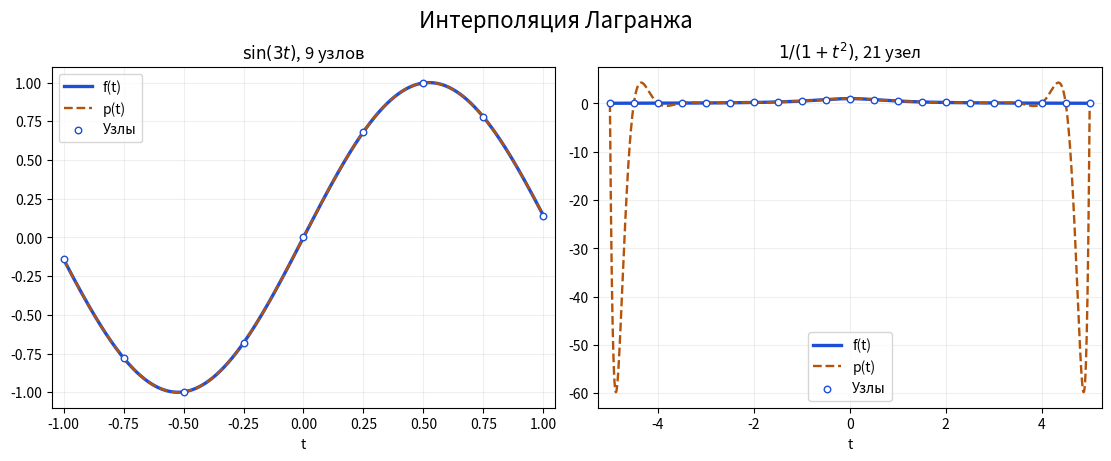

Reproduce this figure in Python. (Note: this script raises an exception after producing the figure.)
from pathlib import Path

import matplotlib.pyplot as plt
import numpy as np


def dual_basis(P):
    """Return the dual basis as rows."""
    return np.linalg.inv(P)


def lagrange_coefficients(nodes):
    """Return the coefficients of each Lagrange polynomial in a column."""
    V = np.vander(nodes, increasing=True)
    return np.linalg.inv(V)


def interpolate(nodes, values, t):
    """Evaluate p(t) = sum(values[k] * L_k(t))."""
    t = np.asarray(t, dtype=float)
    p = np.zeros_like(t)

    for k, node in enumerate(nodes):
        # L_k is 1 at nodes[k] and 0 at the other nodes.
        L = np.ones_like(t)
        for j, other in enumerate(nodes):
            if j != k:
                L *= (t - other) / (node - other)
        p += values[k] * L

    return p


def plot_interpolation(ax, f, interval, count, title):
    left, right = interval
    nodes = np.linspace(left, right, count)
    values = f(nodes)
    np.testing.assert_allclose(interpolate(nodes, values, nodes), values)

    t = np.linspace(left, right, 2001)
    original = f(t)
    approximation = interpolate(nodes, values, t)
    ax.plot(t, original, color="#1d4ed8", linewidth=2.4, label="f(t)")
    ax.plot(t, approximation, "--", color="#b45309", linewidth=1.7, label="p(t)")
    ax.scatter(nodes, values, s=22, facecolor="white", edgecolor="#1d4ed8",
               zorder=3, label="Узлы")
    ax.set(title=title, xlabel="t")
    ax.margins(x=0.025)
    ax.grid(alpha=0.2)
    ax.legend(loc="best")
    return np.max(np.abs(original - approximation))


def main():
    rng = np.random.default_rng(42)
    P = rng.normal(size=(5, 5))
    x = rng.normal(size=5)
    R = dual_basis(P)
    coordinates = R @ x
    assert np.allclose(R @ P, np.eye(5))
    assert np.allclose(P @ coordinates, x)
    print("Dual basis: R @ P = I and P @ (R @ x) = x")

    coefficients = lagrange_coefficients([-1, 0, 1])
    expected = [[0, 1, 0], [-0.5, 0, 0.5], [0.5, -1, 0.5]]
    np.testing.assert_allclose(coefficients, expected)
    print("Lagrange coefficients in columns (powers 1, t, t^2):")
    print(coefficients)

    fig, (ax1, ax2) = plt.subplots(1, 2, figsize=(11, 4.5), layout="constrained")
    fig.suptitle("Интерполяция Лагранжа", fontsize=16)
    sine_error = plot_interpolation(
        ax1, lambda t: np.sin(3 * t), (-1, 1), 9, r"$\sin(3t)$, 9 узлов"
    )
    runge_error = plot_interpolation(
        ax2, lambda t: 1 / (1 + t**2), (-5, 5), 21, r"$1/(1+t^2)$, 21 узел"
    )
    print(f"Max error on the plotted grid, sin(3t): {sine_error:.4g}")
    print(f"Max error on the plotted grid, Runge function: {runge_error:.4g}")

    fig.savefig(Path(__file__).with_suffix(".png"), dpi=160)
    plt.show()


if __name__ == "__main__":
    main()
